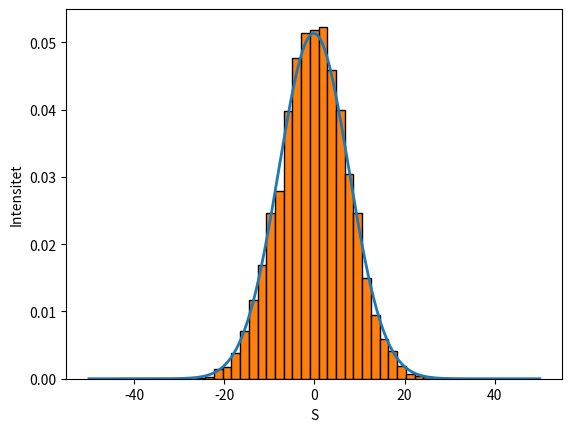

The matplotlib source for this figure:
import numpy as np
import random
import matplotlib.pyplot as plt

M = int(1e4); N = 60
S = np.zeros(M).astype(int)

for j in range(0,M):
    for i in range(0,N):
        #microstates[i,j] = random.choice([-1,1])
        #microstates_spins[i] += microstates[i,j]
        S[j] += random.choice([-1,1])

#setter opp gaussisk sannsynlighetsfunksjon
mean_S = np.sum(S)/M
sum = 0
for i in range(0,M):
    sum  += (S[i]-mean_S)**2

sigma = np.sqrt(1/(M-1)*sum)

h = np.linspace(-50,50,M)
P = 1/(sigma*np.sqrt(2*np.pi))*np.exp(-(h-mean_S)**2/(2*sigma**2))

plt.plot(h,P,linewidth=2)
plt.hist(S, bins = 30,edgecolor='black',density=True)
plt.xlabel('S')
plt.ylabel('Intensitet')
plt.show()
